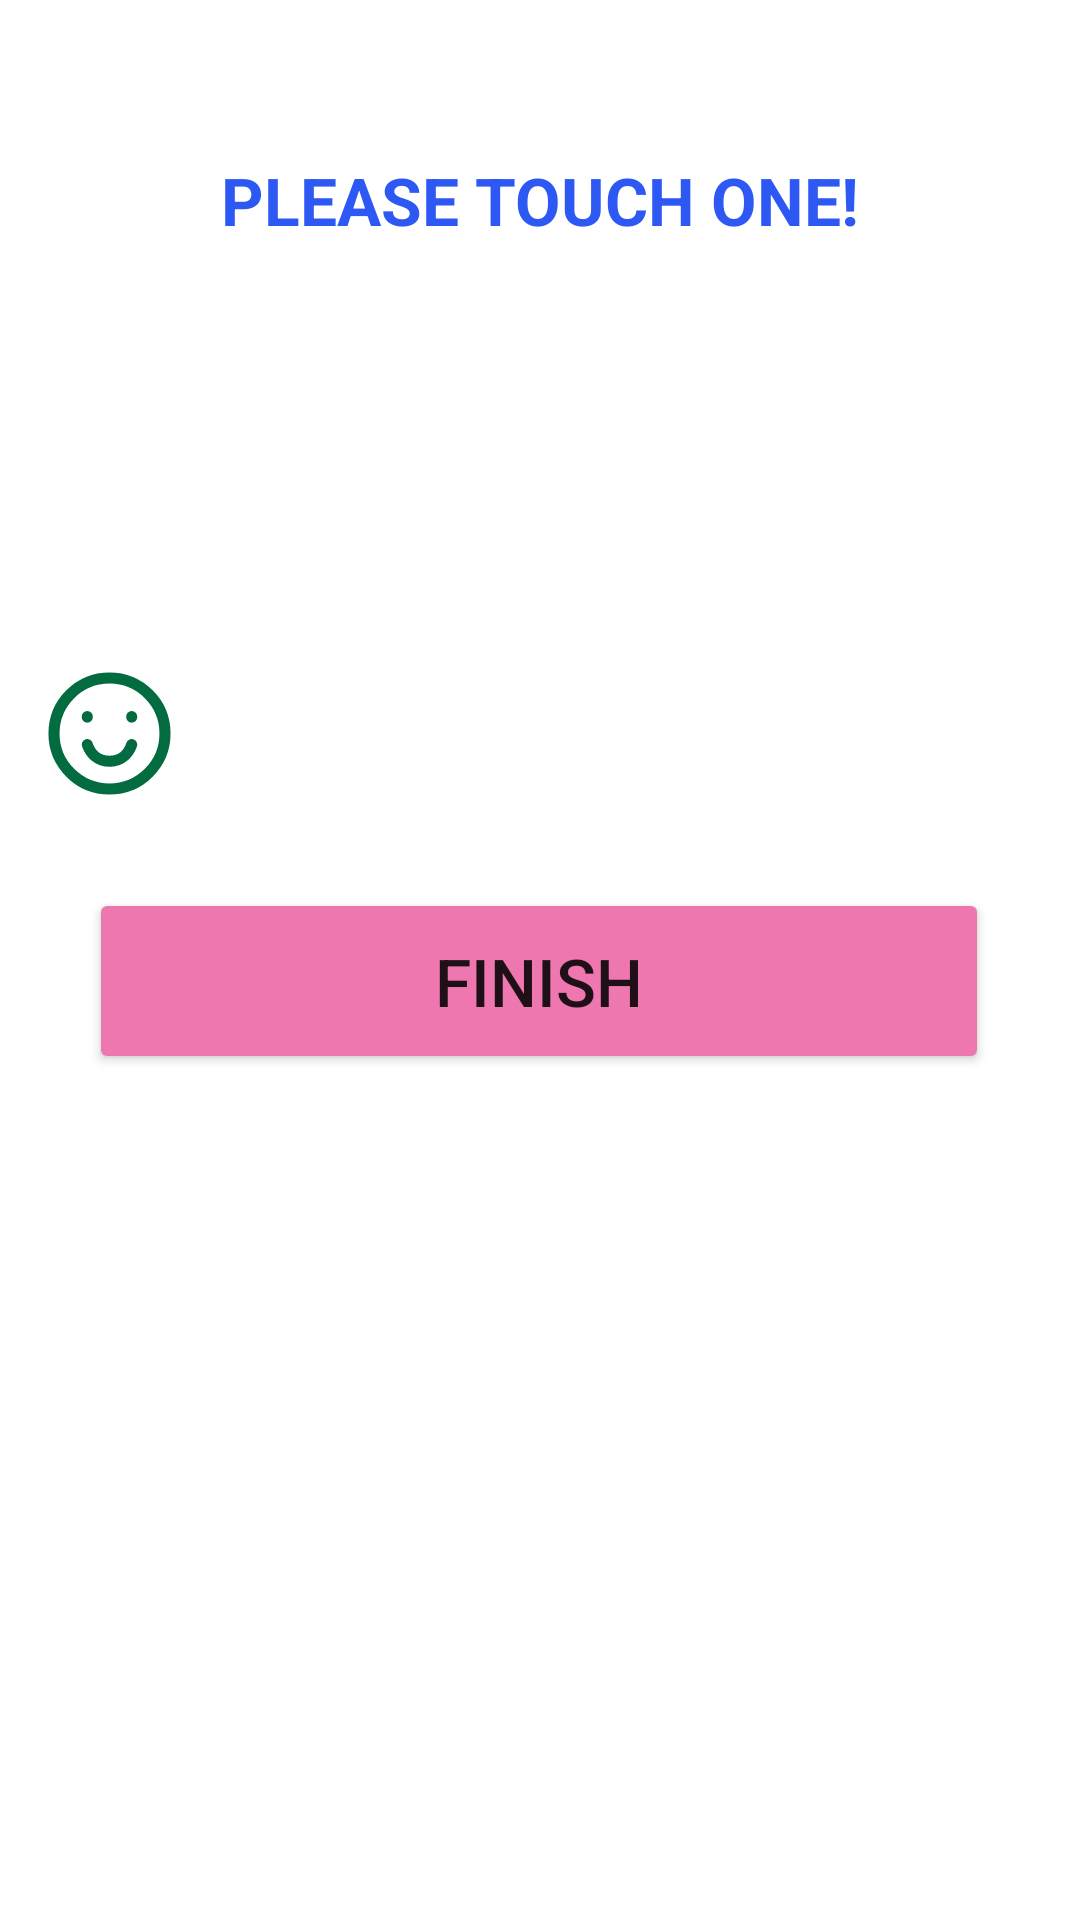

Produce the Android XML layout that renders to this screen, including the resource entries it uses.
<!-- AndroidManifest.xml: application theme Theme.PhanDinhNhat_19511041_firebase_2 -->
<!-- res/layout/activity_face.xml -->
<?xml version="1.0" encoding="utf-8"?>
<androidx.constraintlayout.widget.ConstraintLayout xmlns:android="http://schemas.android.com/apk/res/android"
    xmlns:app="http://schemas.android.com/apk/res-auto"
    xmlns:tools="http://schemas.android.com/tools"
    android:layout_width="match_parent"
    android:layout_height="match_parent"
    tools:context=".FaceActivity">

    <Button
        android:id="@+id/btnSignIn"
        android:layout_width="300dp"
        android:layout_height="62dp"
        android:layout_marginTop="180dp"
        android:backgroundTint="#EF77B0"
        android:text="FINISH"
        android:textSize="22sp"
        app:cornerRadius="25dp"
        app:layout_constraintEnd_toEndOf="parent"
        app:layout_constraintHorizontal_bias="0.495"
        app:layout_constraintStart_toStartOf="parent"
        app:layout_constraintTop_toBottomOf="@+id/imageView7" />

    <ImageView
        android:id="@+id/imageView6"
        android:layout_width="wrap_content"
        android:layout_height="wrap_content"
        android:layout_marginStart="16dp"
        android:layout_marginTop="224dp"
        app:layout_constraintStart_toStartOf="parent"
        app:layout_constraintTop_toTopOf="parent"
        app:srcCompat="@drawable/group_3" />

    <ImageView
        android:id="@+id/imageView7"
        android:layout_width="wrap_content"
        android:layout_height="wrap_content"
        android:layout_marginTop="116dp"
        app:layout_constraintEnd_toEndOf="parent"
        app:layout_constraintHorizontal_bias="0.498"
        app:layout_constraintStart_toStartOf="parent"
        app:layout_constraintTop_toTopOf="parent"
        app:srcCompat="@drawable/group_5" />

    <ImageView
        android:id="@+id/imageView8"
        android:layout_width="wrap_content"
        android:layout_height="wrap_content"
        android:layout_marginTop="224dp"
        app:layout_constraintEnd_toEndOf="parent"
        app:layout_constraintHorizontal_bias="0.908"
        app:layout_constraintStart_toEndOf="@+id/imageView6"
        app:layout_constraintTop_toTopOf="parent"
        app:srcCompat="@drawable/group_4" />

    <TextView
        android:id="@+id/textView2"
        android:layout_width="wrap_content"
        android:layout_height="wrap_content"
        android:layout_marginTop="52dp"
        android:text="PLEASE TOUCH ONE!"
        android:textSize="22sp"
        android:textColor="#2D58F3"
        android:textStyle="bold"
        app:layout_constraintEnd_toEndOf="parent"
        app:layout_constraintStart_toStartOf="parent"
        app:layout_constraintTop_toTopOf="parent" />

</androidx.constraintlayout.widget.ConstraintLayout>
<!-- resources referenced by this layout -->
<resources>
  <!-- drawable group_3 (drawable) -->
  <vector xmlns:android="http://schemas.android.com/apk/res/android"
      android:width="41dp"
      android:height="41dp"
      android:viewportWidth="41"
      android:viewportHeight="41">
    <path
        android:pathData="M20.5,39C30.7173,39 39,30.7173 39,20.5C39,10.2827 30.7173,2 20.5,2C10.2827,2 2,10.2827 2,20.5C2,30.7173 10.2827,39 20.5,39Z"
        android:strokeWidth="3.7"
        android:fillColor="#00000000"
        android:strokeColor="#036B40"
        android:strokeLineCap="round"/>
    <path
        android:pathData="M13.1,15.0429V14.8579"
        android:strokeWidth="3.7"
        android:fillColor="#00000000"
        android:strokeColor="#036B40"
        android:strokeLineCap="round"/>
    <path
        android:pathData="M27.9,15.0429V14.8579"
        android:strokeWidth="3.7"
        android:fillColor="#00000000"
        android:strokeColor="#036B40"
        android:strokeLineCap="round"/>
    <path
        android:pathData="M27.9,24.2002C26.975,26.9752 24.5885,29.7502 20.5,29.7502C16.4115,29.7502 14.025,26.9752 13.1,24.2002"
        android:strokeLineJoin="round"
        android:strokeWidth="3.7"
        android:fillColor="#00000000"
        android:strokeColor="#036B40"
        android:strokeLineCap="round"/>
  </vector>
  <style name="Theme.PhanDinhNhat_19511041_firebase_2" parent="Theme.MaterialComponents.DayNight.DarkActionBar">
          
          <item name="colorPrimary">@color/purple_500</item>
          <item name="colorPrimaryVariant">@color/purple_700</item>
          <item name="colorOnPrimary">@color/white</item>
          
          <item name="colorSecondary">@color/teal_200</item>
          <item name="colorSecondaryVariant">@color/teal_700</item>
          <item name="colorOnSecondary">@color/black</item>
          
          <item name="android:statusBarColor" tools:targetApi="l">?attr/colorPrimaryVariant</item>
          
      </style>
  <!-- not gathered from this repository: default colours our renderer supplied (Android Studio template values) -->
  <color name="purple_500">#FF6200EE</color>
  <color name="purple_700">#FF3700B3</color>
  <color name="teal_200">#FF03DAC5</color>
  <color name="teal_700">#FF018786</color>
  <color name="black">#FF000000</color>
  <color name="white">#FFFFFFFF</color>
</resources>
